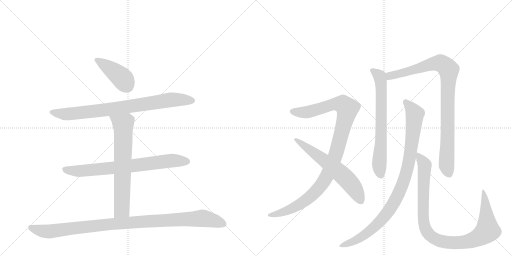
t = 0.00 s
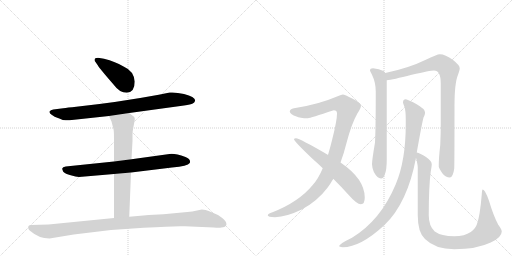
t = 2.01 s
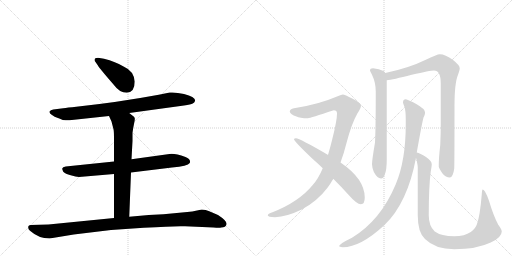
t = 4.03 s
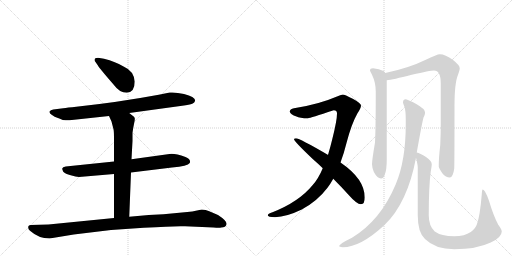
t = 6.04 s
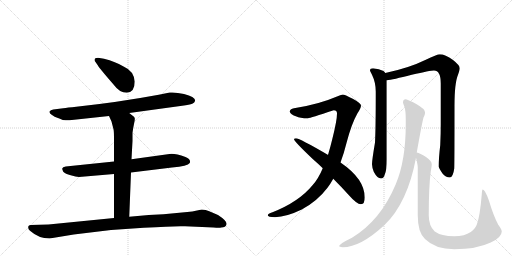
t = 8.05 s
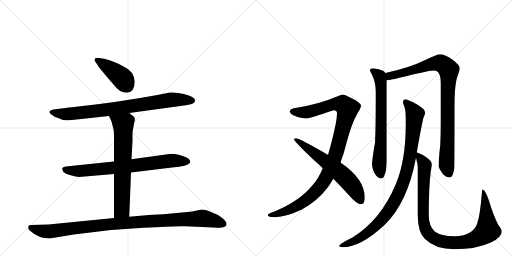
t = 10.06 s

The animated SVG that drew these frames (rendered in a browser with its animation timeline set to each time). Animation: 11 CSS @keyframes rules; one cycle of 10.06 s.

<svg version="1.1" viewBox="0 0 2048 1024" xmlns="http://www.w3.org/2000/svg">
  <g stroke="lightgray" stroke-dasharray="1,1" stroke-width="1" transform="scale(4, 4)">
    <line x1="0" y1="0" x2="256" y2="256"></line>
    <line x1="256" y1="0" x2="0" y2="256"></line>
    <line x1="128" y1="0" x2="128" y2="256"></line>
    <line x1="0" y1="128" x2="256" y2="128"></line>
    <line x1="256" y1="0" x2="512" y2="256"></line>
    <line x1="512" y1="0" x2="256" y2="256"></line>
    <line x1="384" y1="0" x2="384" y2="256"></line>
    <line x1="256" y1="128" x2="512" y2="128"></line>
  </g>
<g transform="scale(1, -1) translate(0, -850)">
   <style type="text/css">
    @keyframes keyframes0 {
      from {
       stroke: black;
       stroke-dashoffset: 415;
       stroke-width: 128;
       }
       57% {
       animation-timing-function: step-end;
       stroke: black;
       stroke-dashoffset: 0;
       stroke-width: 128;
       }
       to {
       stroke: black;
       stroke-width: 1024;
       }
       }
       #make-me-a-hanzi-animation-0 {
         animation: keyframes0 0.587728s both;
         animation-delay: 0.000000s;
         animation-timing-function: linear;
       }
    @keyframes keyframes1 {
      from {
       stroke: black;
       stroke-dashoffset: 823;
       stroke-width: 128;
       }
       73% {
       animation-timing-function: step-end;
       stroke: black;
       stroke-dashoffset: 0;
       stroke-width: 128;
       }
       to {
       stroke: black;
       stroke-width: 1024;
       }
       }
       #make-me-a-hanzi-animation-1 {
         animation: keyframes1 0.919759s both;
         animation-delay: 0.587728s;
         animation-timing-function: linear;
       }
    @keyframes keyframes2 {
      from {
       stroke: black;
       stroke-dashoffset: 749;
       stroke-width: 128;
       }
       71% {
       animation-timing-function: step-end;
       stroke: black;
       stroke-dashoffset: 0;
       stroke-width: 128;
       }
       to {
       stroke: black;
       stroke-width: 1024;
       }
       }
       #make-me-a-hanzi-animation-2 {
         animation: keyframes2 0.859538s both;
         animation-delay: 1.507487s;
         animation-timing-function: linear;
       }
    @keyframes keyframes3 {
      from {
       stroke: black;
       stroke-dashoffset: 689;
       stroke-width: 128;
       }
       69% {
       animation-timing-function: step-end;
       stroke: black;
       stroke-dashoffset: 0;
       stroke-width: 128;
       }
       to {
       stroke: black;
       stroke-width: 1024;
       }
       }
       #make-me-a-hanzi-animation-3 {
         animation: keyframes3 0.810710s both;
         animation-delay: 2.367025s;
         animation-timing-function: linear;
       }
    @keyframes keyframes4 {
      from {
       stroke: black;
       stroke-dashoffset: 1035;
       stroke-width: 128;
       }
       77% {
       animation-timing-function: step-end;
       stroke: black;
       stroke-dashoffset: 0;
       stroke-width: 128;
       }
       to {
       stroke: black;
       stroke-width: 1024;
       }
       }
       #make-me-a-hanzi-animation-4 {
         animation: keyframes4 1.092285s both;
         animation-delay: 3.177734s;
         animation-timing-function: linear;
       }
    @keyframes keyframes5 {
      from {
       stroke: black;
       stroke-dashoffset: 1059;
       stroke-width: 128;
       }
       78% {
       animation-timing-function: step-end;
       stroke: black;
       stroke-dashoffset: 0;
       stroke-width: 128;
       }
       to {
       stroke: black;
       stroke-width: 1024;
       }
       }
       #make-me-a-hanzi-animation-5 {
         animation: keyframes5 1.111816s both;
         animation-delay: 4.270020s;
         animation-timing-function: linear;
       }
    @keyframes keyframes6 {
      from {
       stroke: black;
       stroke-dashoffset: 620;
       stroke-width: 128;
       }
       67% {
       animation-timing-function: step-end;
       stroke: black;
       stroke-dashoffset: 0;
       stroke-width: 128;
       }
       to {
       stroke: black;
       stroke-width: 1024;
       }
       }
       #make-me-a-hanzi-animation-6 {
         animation: keyframes6 0.754557s both;
         animation-delay: 5.381836s;
         animation-timing-function: linear;
       }
    @keyframes keyframes7 {
      from {
       stroke: black;
       stroke-dashoffset: 689;
       stroke-width: 128;
       }
       69% {
       animation-timing-function: step-end;
       stroke: black;
       stroke-dashoffset: 0;
       stroke-width: 128;
       }
       to {
       stroke: black;
       stroke-width: 1024;
       }
       }
       #make-me-a-hanzi-animation-7 {
         animation: keyframes7 0.810710s both;
         animation-delay: 6.136393s;
         animation-timing-function: linear;
       }
    @keyframes keyframes8 {
      from {
       stroke: black;
       stroke-dashoffset: 938;
       stroke-width: 128;
       }
       75% {
       animation-timing-function: step-end;
       stroke: black;
       stroke-dashoffset: 0;
       stroke-width: 128;
       }
       to {
       stroke: black;
       stroke-width: 1024;
       }
       }
       #make-me-a-hanzi-animation-8 {
         animation: keyframes8 1.013346s both;
         animation-delay: 6.947103s;
         animation-timing-function: linear;
       }
    @keyframes keyframes9 {
      from {
       stroke: black;
       stroke-dashoffset: 965;
       stroke-width: 128;
       }
       76% {
       animation-timing-function: step-end;
       stroke: black;
       stroke-dashoffset: 0;
       stroke-width: 128;
       }
       to {
       stroke: black;
       stroke-width: 1024;
       }
       }
       #make-me-a-hanzi-animation-9 {
         animation: keyframes9 1.035319s both;
         animation-delay: 7.960449s;
         animation-timing-function: linear;
       }
    @keyframes keyframes10 {
      from {
       stroke: black;
       stroke-dashoffset: 1005;
       stroke-width: 128;
       }
       77% {
       animation-timing-function: step-end;
       stroke: black;
       stroke-dashoffset: 0;
       stroke-width: 128;
       }
       to {
       stroke: black;
       stroke-width: 1024;
       }
       }
       #make-me-a-hanzi-animation-10 {
         animation: keyframes10 1.067871s both;
         animation-delay: 8.995768s;
         animation-timing-function: linear;
       }
</style>
<path d="M 539 524 Q 535 566 496 583 Q 462 604 416 615 L 392 619 Q 378 619 378 610 Q 378 606 382 602 L 391 589 Q 400 574 455 511 Q 478 479 507 479 Q 539 481 539 524 Z" fill="lightgray"></path> 
<path d="M 517 398 L 736 428 Q 764 432 771 436 Q 778 440 780 446 Q 785 461 736 474 Q 704 482 679 480 L 635 471 Q 473 441 305 423 Q 269 420 253 417 L 213 412 Q 202 410 198 404 Q 196 397 208 390 Q 219 382 229 379 Q 239 376 242 374 L 251 370 Q 271 368 278 369 L 436 386 L 517 398 Z" fill="lightgray"></path> 
<path d="M 524 160 L 688 180 Q 751 186 759 198 Q 765 213 742 222 Q 697 238 678 234 L 526 213 L 456 204 L 263 184 Q 250 182 249 176 Q 248 175 253 163 Q 261 155 283 149 Q 304 143 316 142 L 456 154 L 524 160 Z" fill="lightgray"></path> 
<path d="M 517 -17 L 524 160 L 526 213 L 530 286 L 530 319 Q 532 336 536 354 Q 540 371 539 377 Q 538 382 532 386 Q 524 393 517 398 C 493 416 424 413 436 386 L 446 364 L 454 333 Q 456 325 456 294 L 456 204 L 456 154 L 456 -22 C 456 -52 516 -47 517 -17 Z" fill="lightgray"></path> 
<path d="M 198 -104 L 295 -88 L 444 -70 L 575 -61 Q 703 -53 740 -55 L 854 -60 Q 878 -62 885 -60 Q 903 -60 906 -47 Q 909 -34 872 -10 L 837 5 Q 823 12 807 12 L 788 8 Q 770 3 749 2 L 654 -7 L 595 -10 L 517 -17 L 456 -22 L 194 -48 L 123 -50 Q 118 -50 114 -54 Q 110 -65 120 -73 Q 155 -104 198 -104 Z" fill="lightgray"></path> 
<path d="M 1371 472 Q 1362 471 1348 464 Q 1274 432 1176 417 Q 1159 413 1159 404 Q 1161 392 1186 384 Q 1198 377 1232 377 Q 1240 378 1335 409 Q 1348 409 1348 396 Q 1348 368 1329 293 Q 1321 260 1312 230 L 1291 177 Q 1273 134 1250 109 Q 1196 43 1090 1 Q 1071 -5 1071 -11 Q 1071 -18 1100 -19 Q 1147 -17 1207 12 Q 1269 45 1310 99 Q 1322 115 1333 135 L 1362 200 Q 1375 234 1386 278 Q 1406 355 1430 397 Q 1444 418 1444 428 Q 1444 437 1411 455 Q 1378 472 1371 472 Z" fill="lightgray"></path> 
<path d="M 1312 230 L 1311 231 Q 1198 297 1184 297 Q 1176 297 1176 293 Q 1176 285 1252 213 Q 1273 195 1291 177 L 1333 135 Q 1368 100 1393 72 Q 1427 33 1444 33 Q 1459 33 1459 60 Q 1459 134 1362 200 L 1312 230 Z" fill="lightgray"></path> 
<path d="M 1492 577 Q 1480 577 1480 568 Q 1480 566 1488 551 Q 1503 520 1503 484 Q 1503 334 1500 280 Q 1488 209 1488 193 Q 1488 182 1495 163 Q 1509 136 1524 136 Q 1535 136 1539 152 Q 1547 169 1547 213 L 1547 529 L 1541 558 Q 1539 563 1534 566 Q 1517 575 1492 577 Z" fill="lightgray"></path> 
<path d="M 1547 529 Q 1570 531 1647 551 Q 1721 568 1736 568 Q 1763 568 1763 516 L 1763 353 Q 1763 315 1761 270 Q 1755 220 1755 184 Q 1755 178 1770 156 Q 1783 140 1799 140 Q 1812 140 1817 176 Q 1818 204 1818 427 Q 1818 517 1832 551 Q 1839 571 1839 577 Q 1839 589 1812 610 Q 1781 633 1759 633 Q 1749 633 1701 610 Q 1636 578 1541 558 C 1512 552 1517 524 1547 529 Z" fill="lightgray"></path> 
<path d="M 1623 453 Q 1612 453 1612 440 Q 1612 437 1618 422 Q 1623 407 1623 373 L 1623 352 Q 1623 208 1583 113 Q 1523 -31 1408 -101 Q 1356 -126 1356 -135 Q 1364 -139 1371 -139 Q 1442 -139 1538 -50 Q 1630 38 1664 219 L 1667 240 Q 1688 358 1694 380 Q 1700 391 1700 397 L 1700 401 Q 1700 414 1665 434 Q 1633 451 1623 453 Z" fill="lightgray"></path> 
<path d="M 1664 219 Q 1671 191 1671 180 L 1671 -11 Q 1671 -80 1700 -106 Q 1741 -147 1817 -147 Q 1906 -147 1963 -120 Q 2007 -100 2007 -76 Q 2007 -68 1993 -49 Q 1973 -11 1956 47 Q 1940 92 1931 92 Q 1928 92 1927 72 Q 1920 -13 1908 -46 Q 1902 -65 1883 -78 Q 1859 -95 1817 -95 Q 1765 -95 1739 -76 Q 1715 -54 1715 -11 Q 1715 103 1723 164 Q 1727 186 1727 193 Q 1727 206 1704 222 Q 1680 238 1667 240 C 1659 243 1659 243 1664 219 Z" fill="lightgray"></path> 
      <clipPath id="make-me-a-hanzi-clip-0">
      <path d="M 539 524 Q 535 566 496 583 Q 462 604 416 615 L 392 619 Q 378 619 378 610 Q 378 606 382 602 L 391 589 Q 400 574 455 511 Q 478 479 507 479 Q 539 481 539 524 Z" fill="lightgray"></path>
      </clipPath>
      <path clip-path="url(#make-me-a-hanzi-clip-0)" d="M 387 610 L 483 543 L 507 509 " fill="none" id="make-me-a-hanzi-animation-0" stroke-dasharray="287 574" stroke-linecap="round"></path>

      <clipPath id="make-me-a-hanzi-clip-1">
      <path d="M 517 398 L 736 428 Q 764 432 771 436 Q 778 440 780 446 Q 785 461 736 474 Q 704 482 679 480 L 635 471 Q 473 441 305 423 Q 269 420 253 417 L 213 412 Q 202 410 198 404 Q 196 397 208 390 Q 219 382 229 379 Q 239 376 242 374 L 251 370 Q 271 368 278 369 L 436 386 L 517 398 Z" fill="lightgray"></path>
      </clipPath>
      <path clip-path="url(#make-me-a-hanzi-clip-1)" d="M 205 402 L 261 393 L 452 414 L 686 451 L 767 448 " fill="none" id="make-me-a-hanzi-animation-1" stroke-dasharray="695 1390" stroke-linecap="round"></path>

      <clipPath id="make-me-a-hanzi-clip-2">
      <path d="M 524 160 L 688 180 Q 751 186 759 198 Q 765 213 742 222 Q 697 238 678 234 L 526 213 L 456 204 L 263 184 Q 250 182 249 176 Q 248 175 253 163 Q 261 155 283 149 Q 304 143 316 142 L 456 154 L 524 160 Z" fill="lightgray"></path>
      </clipPath>
      <path clip-path="url(#make-me-a-hanzi-clip-2)" d="M 259 172 L 322 166 L 685 207 L 749 204 " fill="none" id="make-me-a-hanzi-animation-2" stroke-dasharray="621 1242" stroke-linecap="round"></path>

      <clipPath id="make-me-a-hanzi-clip-3">
      <path d="M 517 -17 L 524 160 L 526 213 L 530 286 L 530 319 Q 532 336 536 354 Q 540 371 539 377 Q 538 382 532 386 Q 524 393 517 398 C 493 416 424 413 436 386 L 446 364 L 454 333 Q 456 325 456 294 L 456 204 L 456 154 L 456 -22 C 456 -52 516 -47 517 -17 Z" fill="lightgray"></path>
      </clipPath>
      <path clip-path="url(#make-me-a-hanzi-clip-3)" d="M 443 383 L 493 348 L 488 21 L 487 12 L 463 -15 " fill="none" id="make-me-a-hanzi-animation-3" stroke-dasharray="561 1122" stroke-linecap="round"></path>

      <clipPath id="make-me-a-hanzi-clip-4">
      <path d="M 198 -104 L 295 -88 L 444 -70 L 575 -61 Q 703 -53 740 -55 L 854 -60 Q 878 -62 885 -60 Q 903 -60 906 -47 Q 909 -34 872 -10 L 837 5 Q 823 12 807 12 L 788 8 Q 770 3 749 2 L 654 -7 L 595 -10 L 517 -17 L 456 -22 L 194 -48 L 123 -50 Q 118 -50 114 -54 Q 110 -65 120 -73 Q 155 -104 198 -104 Z" fill="lightgray"></path>
      </clipPath>
      <path clip-path="url(#make-me-a-hanzi-clip-4)" d="M 122 -60 L 159 -72 L 200 -76 L 450 -46 L 811 -23 L 893 -45 " fill="none" id="make-me-a-hanzi-animation-4" stroke-dasharray="907 1814" stroke-linecap="round"></path>

      <clipPath id="make-me-a-hanzi-clip-5">
      <path d="M 1371 472 Q 1362 471 1348 464 Q 1274 432 1176 417 Q 1159 413 1159 404 Q 1161 392 1186 384 Q 1198 377 1232 377 Q 1240 378 1335 409 Q 1348 409 1348 396 Q 1348 368 1329 293 Q 1321 260 1312 230 L 1291 177 Q 1273 134 1250 109 Q 1196 43 1090 1 Q 1071 -5 1071 -11 Q 1071 -18 1100 -19 Q 1147 -17 1207 12 Q 1269 45 1310 99 Q 1322 115 1333 135 L 1362 200 Q 1375 234 1386 278 Q 1406 355 1430 397 Q 1444 418 1444 428 Q 1444 437 1411 455 Q 1378 472 1371 472 Z" fill="lightgray"></path>
      </clipPath>
      <path clip-path="url(#make-me-a-hanzi-clip-5)" d="M 1168 404 L 1229 401 L 1353 435 L 1371 433 L 1389 412 L 1341 227 L 1311 153 L 1285 110 L 1248 69 L 1190 27 L 1132 1 L 1077 -11 " fill="none" id="make-me-a-hanzi-animation-5" stroke-dasharray="931 1862" stroke-linecap="round"></path>

      <clipPath id="make-me-a-hanzi-clip-6">
      <path d="M 1312 230 L 1311 231 Q 1198 297 1184 297 Q 1176 297 1176 293 Q 1176 285 1252 213 Q 1273 195 1291 177 L 1333 135 Q 1368 100 1393 72 Q 1427 33 1444 33 Q 1459 33 1459 60 Q 1459 134 1362 200 L 1312 230 Z" fill="lightgray"></path>
      </clipPath>
      <path clip-path="url(#make-me-a-hanzi-clip-6)" d="M 1181 293 L 1287 218 L 1377 143 L 1419 93 L 1443 47 " fill="none" id="make-me-a-hanzi-animation-6" stroke-dasharray="492 984" stroke-linecap="round"></path>

      <clipPath id="make-me-a-hanzi-clip-7">
      <path d="M 1492 577 Q 1480 577 1480 568 Q 1480 566 1488 551 Q 1503 520 1503 484 Q 1503 334 1500 280 Q 1488 209 1488 193 Q 1488 182 1495 163 Q 1509 136 1524 136 Q 1535 136 1539 152 Q 1547 169 1547 213 L 1547 529 L 1541 558 Q 1539 563 1534 566 Q 1517 575 1492 577 Z" fill="lightgray"></path>
      </clipPath>
      <path clip-path="url(#make-me-a-hanzi-clip-7)" d="M 1489 568 L 1518 546 L 1524 521 L 1525 300 L 1517 195 L 1523 151 " fill="none" id="make-me-a-hanzi-animation-7" stroke-dasharray="561 1122" stroke-linecap="round"></path>

      <clipPath id="make-me-a-hanzi-clip-8">
      <path d="M 1547 529 Q 1570 531 1647 551 Q 1721 568 1736 568 Q 1763 568 1763 516 L 1763 353 Q 1763 315 1761 270 Q 1755 220 1755 184 Q 1755 178 1770 156 Q 1783 140 1799 140 Q 1812 140 1817 176 Q 1818 204 1818 427 Q 1818 517 1832 551 Q 1839 571 1839 577 Q 1839 589 1812 610 Q 1781 633 1759 633 Q 1749 633 1701 610 Q 1636 578 1541 558 C 1512 552 1517 524 1547 529 Z" fill="lightgray"></path>
      </clipPath>
      <path clip-path="url(#make-me-a-hanzi-clip-8)" d="M 1550 537 L 1559 546 L 1742 597 L 1766 596 L 1795 570 L 1786 190 L 1796 155 " fill="none" id="make-me-a-hanzi-animation-8" stroke-dasharray="810 1620" stroke-linecap="round"></path>

      <clipPath id="make-me-a-hanzi-clip-9">
      <path d="M 1623 453 Q 1612 453 1612 440 Q 1612 437 1618 422 Q 1623 407 1623 373 L 1623 352 Q 1623 208 1583 113 Q 1523 -31 1408 -101 Q 1356 -126 1356 -135 Q 1364 -139 1371 -139 Q 1442 -139 1538 -50 Q 1630 38 1664 219 L 1667 240 Q 1688 358 1694 380 Q 1700 391 1700 397 L 1700 401 Q 1700 414 1665 434 Q 1633 451 1623 453 Z" fill="lightgray"></path>
      </clipPath>
      <path clip-path="url(#make-me-a-hanzi-clip-9)" d="M 1622 442 L 1655 402 L 1658 377 L 1638 214 L 1622 145 L 1599 85 L 1566 22 L 1516 -41 L 1447 -98 L 1364 -136 " fill="none" id="make-me-a-hanzi-animation-9" stroke-dasharray="837 1674" stroke-linecap="round"></path>

      <clipPath id="make-me-a-hanzi-clip-10">
      <path d="M 1664 219 Q 1671 191 1671 180 L 1671 -11 Q 1671 -80 1700 -106 Q 1741 -147 1817 -147 Q 1906 -147 1963 -120 Q 2007 -100 2007 -76 Q 2007 -68 1993 -49 Q 1973 -11 1956 47 Q 1940 92 1931 92 Q 1928 92 1927 72 Q 1920 -13 1908 -46 Q 1902 -65 1883 -78 Q 1859 -95 1817 -95 Q 1765 -95 1739 -76 Q 1715 -54 1715 -11 Q 1715 103 1723 164 Q 1727 186 1727 193 Q 1727 206 1704 222 Q 1680 238 1667 240 C 1659 243 1659 243 1664 219 Z" fill="lightgray"></path>
      </clipPath>
      <path clip-path="url(#make-me-a-hanzi-clip-10)" d="M 1671 234 L 1695 198 L 1699 177 L 1692 29 L 1697 -50 L 1709 -80 L 1731 -100 L 1778 -118 L 1857 -119 L 1899 -107 L 1940 -82 L 1950 -64 L 1941 53 L 1932 88 " fill="none" id="make-me-a-hanzi-animation-10" stroke-dasharray="877 1754" stroke-linecap="round"></path>

</g>
</svg>
